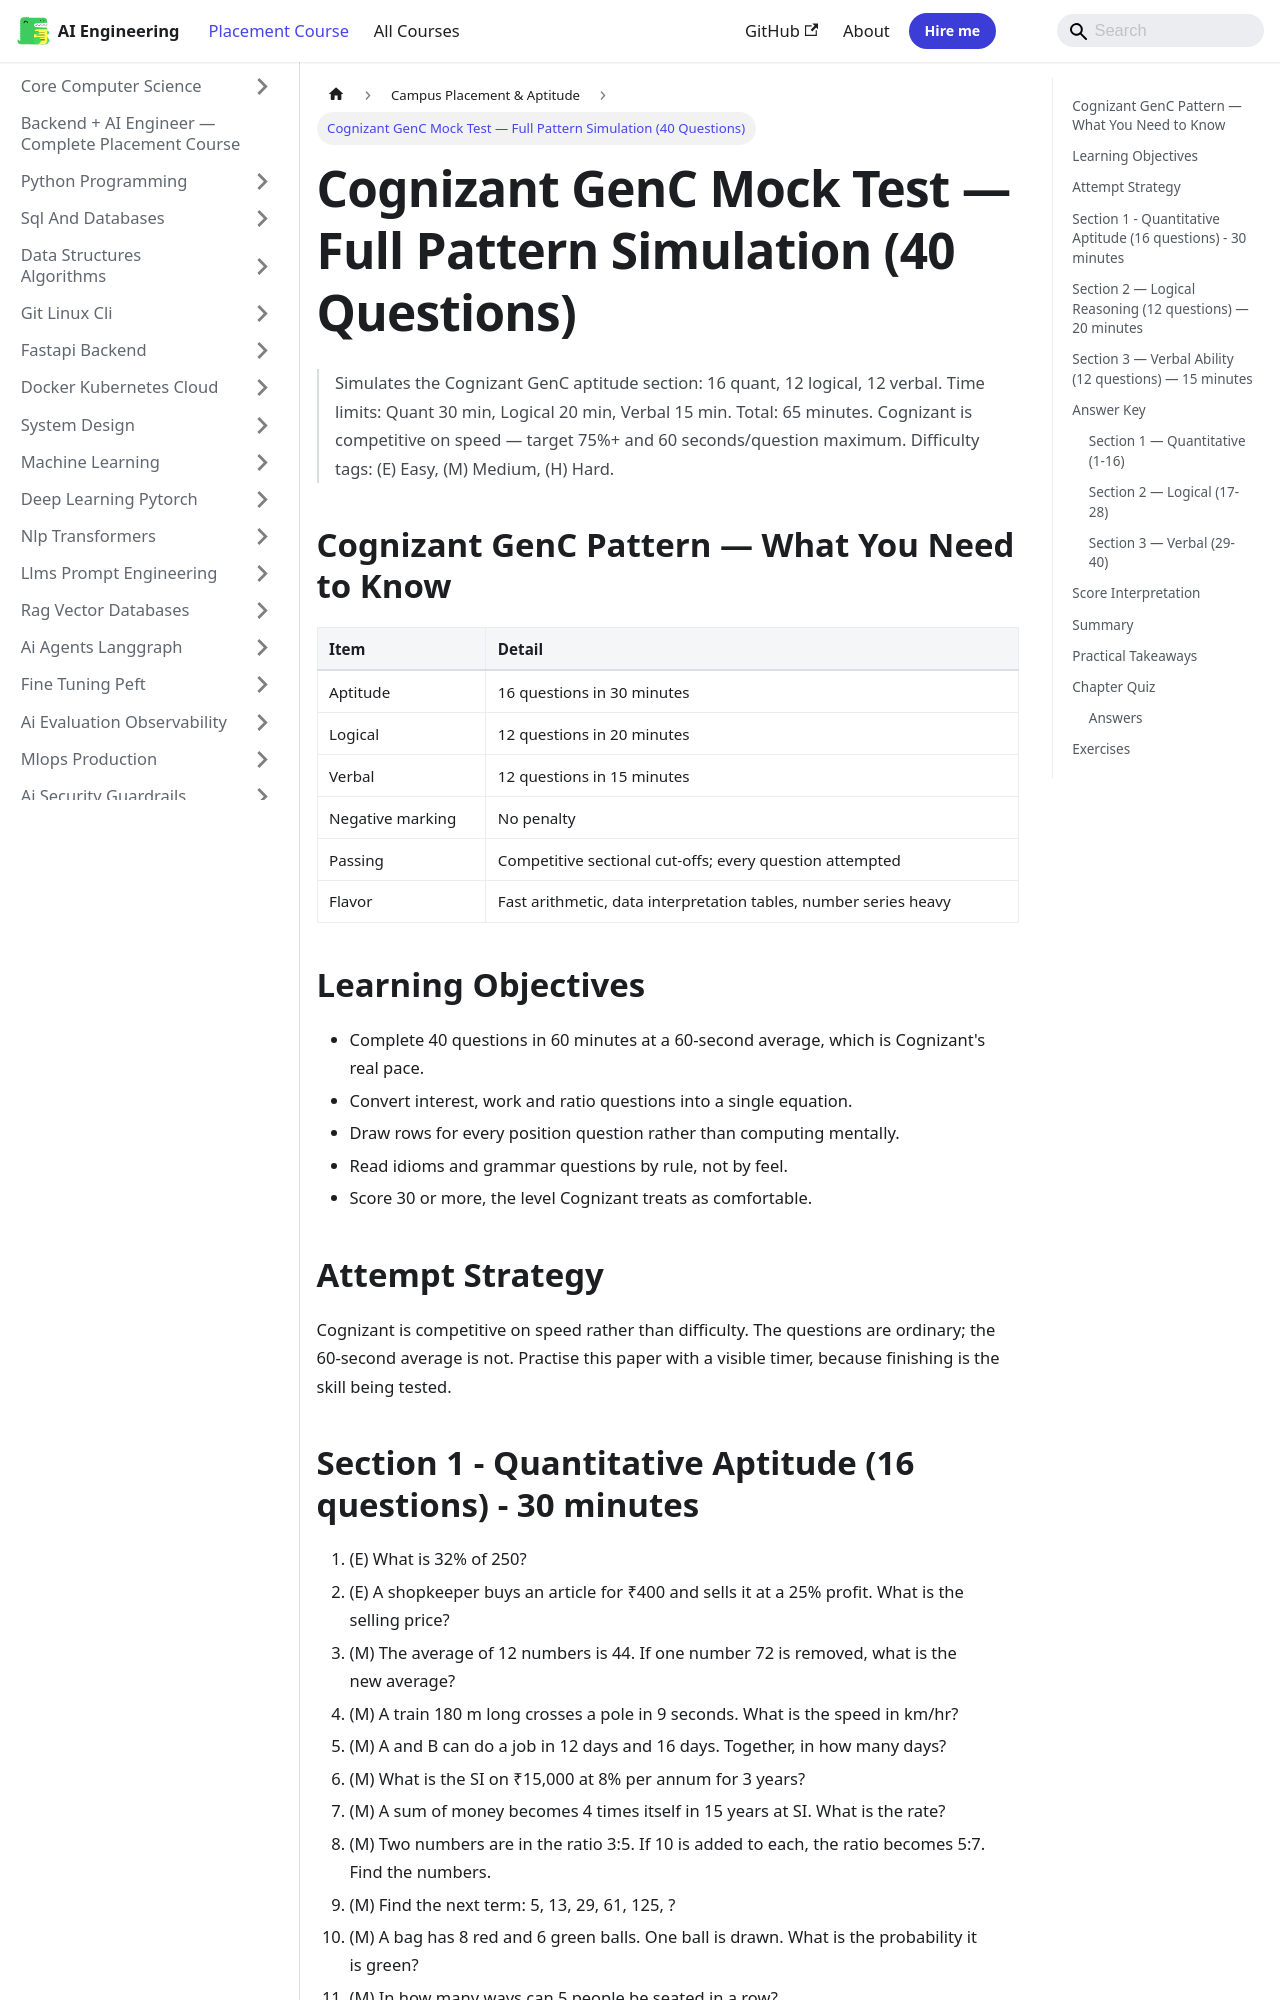

repository: Raushan666java/ai-engineering-journey · page: ai-engineering-placement/33-campus-placement/23-mock-cognizant/index.html · generator: mkdocs

---
description: "Simulates the Cognizant GenC aptitude section: 16 quant, 12 logical, 12 verbal. Cognizant is competitive on speed — target 75%+ and 60 seconds/question"
---

<!-- improved -->
# Cognizant GenC Mock Test — Full Pattern Simulation (40 Questions)

> Simulates the Cognizant GenC aptitude section: 16 quant, 12 logical, 12 verbal.
> Time limits: Quant 30 min, Logical 20 min, Verbal 15 min. Total: 65 minutes.
> Cognizant is competitive on speed — target 75%+ and 60 seconds/question maximum.
> Difficulty tags: (E) Easy, (M) Medium, (H) Hard.

## Cognizant GenC Pattern — What You Need to Know

| Item | Detail |
|---|---|
| Aptitude | 16 questions in 30 minutes |
| Logical | 12 questions in 20 minutes |
| Verbal | 12 questions in 15 minutes |
| Negative marking | No penalty |
| Passing | Competitive sectional cut-offs; every question attempted |
| Flavor | Fast arithmetic, data interpretation tables, number series heavy |

## Learning Objectives

- Complete 40 questions in 60 minutes at a 60-second average, which is Cognizant's real pace.
- Convert interest, work and ratio questions into a single equation.
- Draw rows for every position question rather than computing mentally.
- Read idioms and grammar questions by rule, not by feel.
- Score 30 or more, the level Cognizant treats as comfortable.

## Attempt Strategy

```mermaid
flowchart TD
    START["Start the section"] --> SCAN["First pass: answer the easy questions"]
    SCAN --> EASY{"Confident within 30 seconds?"}
    EASY -->|Yes| SOLVE["Solve and move on"]
    EASY -->|No| FLAG["Flag it, skip"]
    SOLVE --> MORE{"Time remaining?"}
    FLAG --> MORE
    MORE -->|Yes| RETRY["Second pass on flagged questions"]
    MORE -->|No| SUBMIT["Submit - attempt everything"]
    RETRY --> SUBMIT
```

Cognizant is competitive on speed rather than difficulty. The questions are ordinary;
the 60-second average is not. Practise this paper with a visible timer, because
finishing is the skill being tested.
